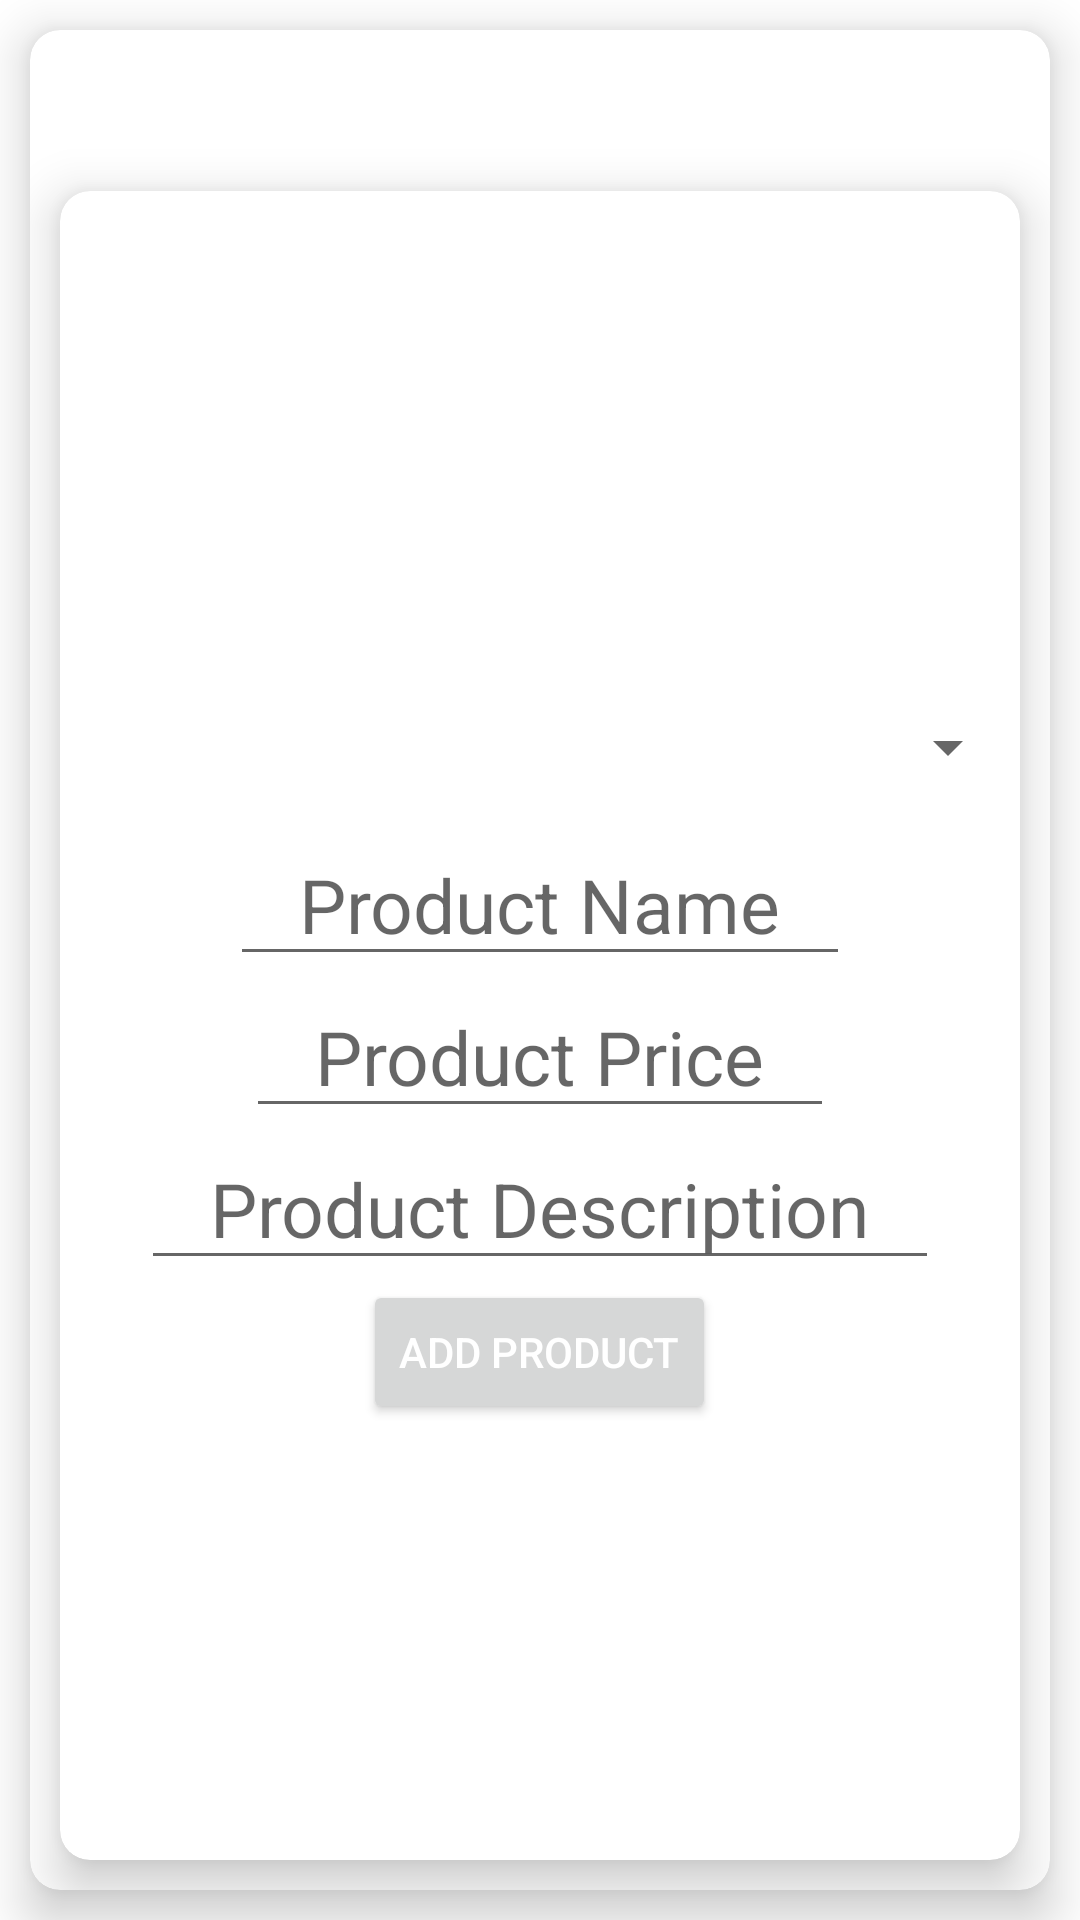

Here is an Android app screen rendered from its layout file. Give the layout XML and the strings, colors and styles it references.
<!-- AndroidManifest.xml: application theme Theme.Myproducts -->
<!-- res/layout/activity_adminaddproduct.xml -->
<?xml version="1.0" encoding="utf-8"?>
<androidx.constraintlayout.widget.ConstraintLayout
    xmlns:android="http://schemas.android.com/apk/res/android"
    xmlns:app="http://schemas.android.com/apk/res-auto"
    xmlns:tools="http://schemas.android.com/tools"
    android:layout_width="match_parent"
    android:layout_height="match_parent"
    tools:context=".adminaddproduct">

    <androidx.cardview.widget.CardView
        android:layout_width="match_parent"
        android:layout_height="match_parent"
        android:layout_margin="10dp"
        app:cardCornerRadius="10dp"
        app:cardElevation="10dp">

        <LinearLayout
            android:layout_width="match_parent"
            android:layout_height="match_parent"
            android:gravity="center|top"
            android:orientation="vertical"
            >

            <TextView
                android:layout_width="wrap_content"
                android:layout_height="wrap_content"
                android:layout_marginTop="10dp"
                android:text="Enter product details"
                android:textColor="#fff"
                android:textSize="25sp" />

            <androidx.cardview.widget.CardView
                android:layout_width="match_parent"
                android:layout_height="match_parent"
                android:layout_margin="10dp"
                app:cardCornerRadius="10dp"
                app:cardElevation="10dp">
                <ScrollView
                    android:layout_width="match_parent"
                    android:layout_height="match_parent">

                    <LinearLayout
                        android:layout_width="match_parent"
                        android:layout_height="match_parent"
                        android:gravity="center|top"
                        android:orientation="vertical">

                        <ImageView
                            android:id="@+id/imgSelectProduct"
                            android:layout_marginTop="10dp"
                            android:layout_width="150dp"
                            android:layout_height="150dp"
                            android:src="@drawable/ic_addphoto"
                            />

                        <Spinner
                            android:id="@+id/spinner1"
                            android:layout_width="match_parent"
                            android:layout_height="51dp"
                            />

                        <EditText
                            android:id="@+id/txtProductName"
                            android:layout_width="wrap_content"
                            android:layout_height="wrap_content"
                            android:hint="   Product Name   "
                            android:textSize="25sp"
                            />

                        <EditText
                            android:id="@+id/txtProductPrice"
                            android:layout_width="wrap_content"
                            android:layout_height="wrap_content"
                            android:hint="   Product Price   "
                            android:textSize="25sp"
                            />

                        <EditText
                            android:id="@+id/txtProductDesc"
                            android:layout_width="wrap_content"
                            android:layout_height="wrap_content"
                            android:hint="   Product Description   "
                            android:textSize="25sp"
                            />
                        <Button
                            android:id="@+id/btnAddProduct"
                            android:layout_width="wrap_content"
                            android:layout_height="wrap_content"
                            android:text="Add Product"
                            android:textColor="#fff"
                            />

                        <TextView
                            android:id="@+id/txtTest"
                            android:layout_width="377dp"
                            android:layout_height="wrap_content"
                            android:hint="test"
                            android:visibility="invisible"
                            android:textSize="25sp" />


                    </LinearLayout>
                </ScrollView>
            </androidx.cardview.widget.CardView>
        </LinearLayout>

    </androidx.cardview.widget.CardView>

</androidx.constraintlayout.widget.ConstraintLayout>
<!-- resources referenced by this layout -->
<resources>
  <style name="Theme.Myproducts" parent="Theme.MaterialComponents.DayNight.DarkActionBar">
          
          <item name="colorPrimary">@color/purple_500</item>
          <item name="colorPrimaryVariant">@color/purple_700</item>
          <item name="colorOnPrimary">@color/white</item>
          
          <item name="colorSecondary">@color/teal_200</item>
          <item name="colorSecondaryVariant">@color/teal_700</item>
          <item name="colorOnSecondary">@color/black</item>
          
          <item name="android:statusBarColor" tools:targetApi="l">?attr/colorPrimaryVariant</item>
          
      </style>
  <!-- not gathered from this repository: default colours our renderer supplied (Android Studio template values) -->
  <color name="purple_500">#FF6200EE</color>
  <color name="purple_700">#FF3700B3</color>
  <color name="teal_200">#FF03DAC5</color>
  <color name="teal_700">#FF018786</color>
  <color name="black">#FF000000</color>
  <color name="white">#FFFFFFFF</color>
</resources>
